Run: headless pygame with SDL's dummy video driver; simulated clock (each Clock.tick advances the game by its frame time, no real sleeping); random seed 0; keys injected as events and as key.get_pressed() state; mouse plan: one left click at the window centre at the start of phase 2, then a move to the lower-right quarter at the start of phase 3.
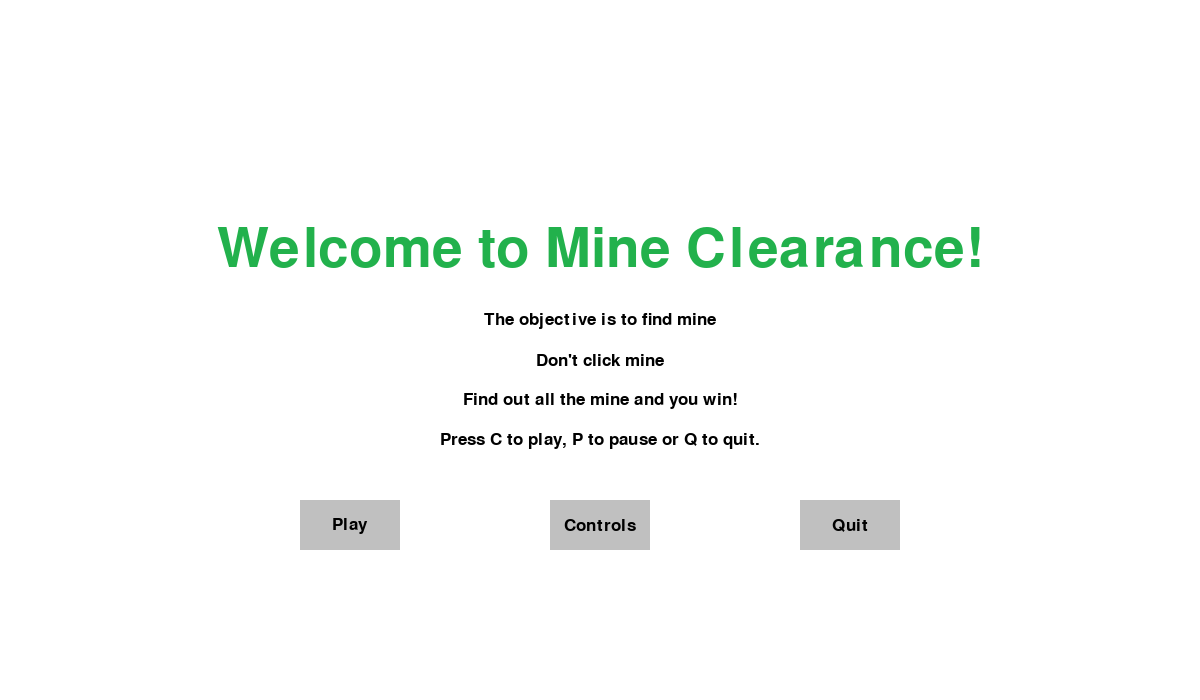
Frame 1 of 4 · flips 1–60 · no input
Frame 2 of 4 · flips 61–180 · clicked the window centre · tapped SPACE, RETURN · held RIGHT (→), D · screen unchanged from frame 1, image omitted
Frame 3 of 4 · flips 181–300 · moved the mouse to the lower-right quarter · held DOWN (↓), S · screen unchanged from frame 2, image omitted
Frame 4 of 4 · flips 301–420 · held LEFT (←), A, UP (↑), W · screen unchanged from frame 3, image omitted

The pygame program that drew these frames:

import pygame
import time
import random
import sys

pygame.init()

white = (255,255,255)
black = (0,0,0)
purple = (120,65,255)
bluegreen = (40,164,159)
grey = (192,192,192)
light_grey = (214,214,214)

red = (170,0,0)
light_red = (255,0,0)

yellow = (200,200,0)
light_yellow = (255,255,0)

green = (34,177,76)
light_green = (0,255,0)

display_width = 1200
display_height = 700

clock = pygame.time.Clock()

gameDisplay=pygame.display.set_mode((display_width,display_height))
pygame.display.set_caption('Mine clearance')

smallfont = pygame.font.SysFont("comicsansms", 25)
medfont = pygame.font.SysFont("comicsansms", 50)
largefont = pygame.font.SysFont("comicsansms", 80)



def buttons(text, x, y, width, height, inactive_color, active_color, action = None):
    cur = pygame.mouse.get_pos()
    click = pygame.mouse.get_pressed()
    if x + width > cur[0] > x and y + height > cur[1] > y:
        pygame.draw.rect(gameDisplay, active_color, (x,y,width,height))
        if click[0] == 1 and action != None:
            if action == "Quit":
                pygame.quit()
                sys.exit()
                quit()

            if action == "Controls":
                game_controls()

            if action == "Play":
                game_control()

            if action == "Main":
                game_intro()
            
    else:
        pygame.draw.rect(gameDisplay, inactive_color, (x,y,width,height))

    text_to_buttons(text,black,x,y,width,height)

def game_controls():

    
    gcont = True

    while gcont:
        for event in pygame.event.get():
            if event.type == pygame.QUIT:
                pygame.quit()
                sys.exit()
                quit()


        gameDisplay.fill(white)
        message_to_screen("Controls",
                          green,
                          -100,
                          "large")

        message_to_screen("Click Right to put flag on mine",
                         black,
                         -30)

        message_to_screen("Click left to show whether a mine",
                          black,
                          10)
        
        message_to_screen("Pause: P",
                          black,
                          50)
        
        message_to_screen("Good luck!",
                          black,
                          90)

        buttons("Play", 300,500,100,50, grey, light_grey, action="Play")
        buttons("Main", 550,500,100,50, grey, light_grey, action="Main")
        buttons("Quit", 800,500,100,50, grey, light_grey, action="Quit")
        
      
        pygame.display.update()
        clock.tick(15)

def game_intro():

    
    intro = True

    while intro:

        for event in pygame.event.get():
            if event.type == pygame.QUIT:
                pygame.quit()
                sys.exit()
                quit()

            if event.type == pygame.KEYDOWN:
                if event.key == pygame.K_c:
                    intro = False
                if event.key == pygame.K_q:
                    pygame.quit()
                    sys.exit()
                    quit()

        gameDisplay.fill(white)
        message_to_screen("Welcome to Mine Clearance!",
                          green,
                          -100,
                          "large")

        message_to_screen("The objective is to find mine",
                         black,
                         -30)

        message_to_screen("Don't click mine",
                          black,
                          10)
        
        message_to_screen("Find out all the mine and you win!",
                          black,
                          50)
        
        message_to_screen("Press C to play, P to pause or Q to quit.",
                          black,
                          90)

        buttons("Play", 300,500,100,50, grey, light_grey, action="Play")
        buttons("Controls", 550,500,100,50, grey, light_grey, action="Controls")
        buttons("Quit", 800,500,100,50, grey, light_grey, action="Quit")
        
      
        pygame.display.update()
        clock.tick(15)

def text_objects(text,color, size):
    if size == "small":
        textSurface = smallfont.render(text, True, color)
    elif size == "medium":
        textSurface = medfont.render(text, True, color)
    elif size == "large":
        textSurface = largefont.render(text, True, color)

    return textSurface, textSurface.get_rect()

def text_to_buttons(msg, color, buttonsx, buttonsy, buttonswidth, buttonsheight, size = "small"):
    textSurf, textRect = text_objects(msg,color, size)
    textRect.center = ((buttonsx+(buttonswidth/2)), buttonsy+(buttonsheight/2))
    gameDisplay.blit(textSurf, textRect)


def message_to_screen(msg,color, y_displace=0, size = "small"):
    textSurf, textRect = text_objects(msg,color, size)
    textRect.center = (display_width / 2), (display_height / 2)+y_displace
    gameDisplay.blit(textSurf, textRect)



def gameLoop():
    gameExit = False
    gameOver = False

    while not gameExit:
        space9X = display_width* 0.9
        space9Y = display_height * 0.9

        pygame.display.update()
    pygame.quit()
    sys.exit()
    quit()   

game_intro()
gameLoop()
